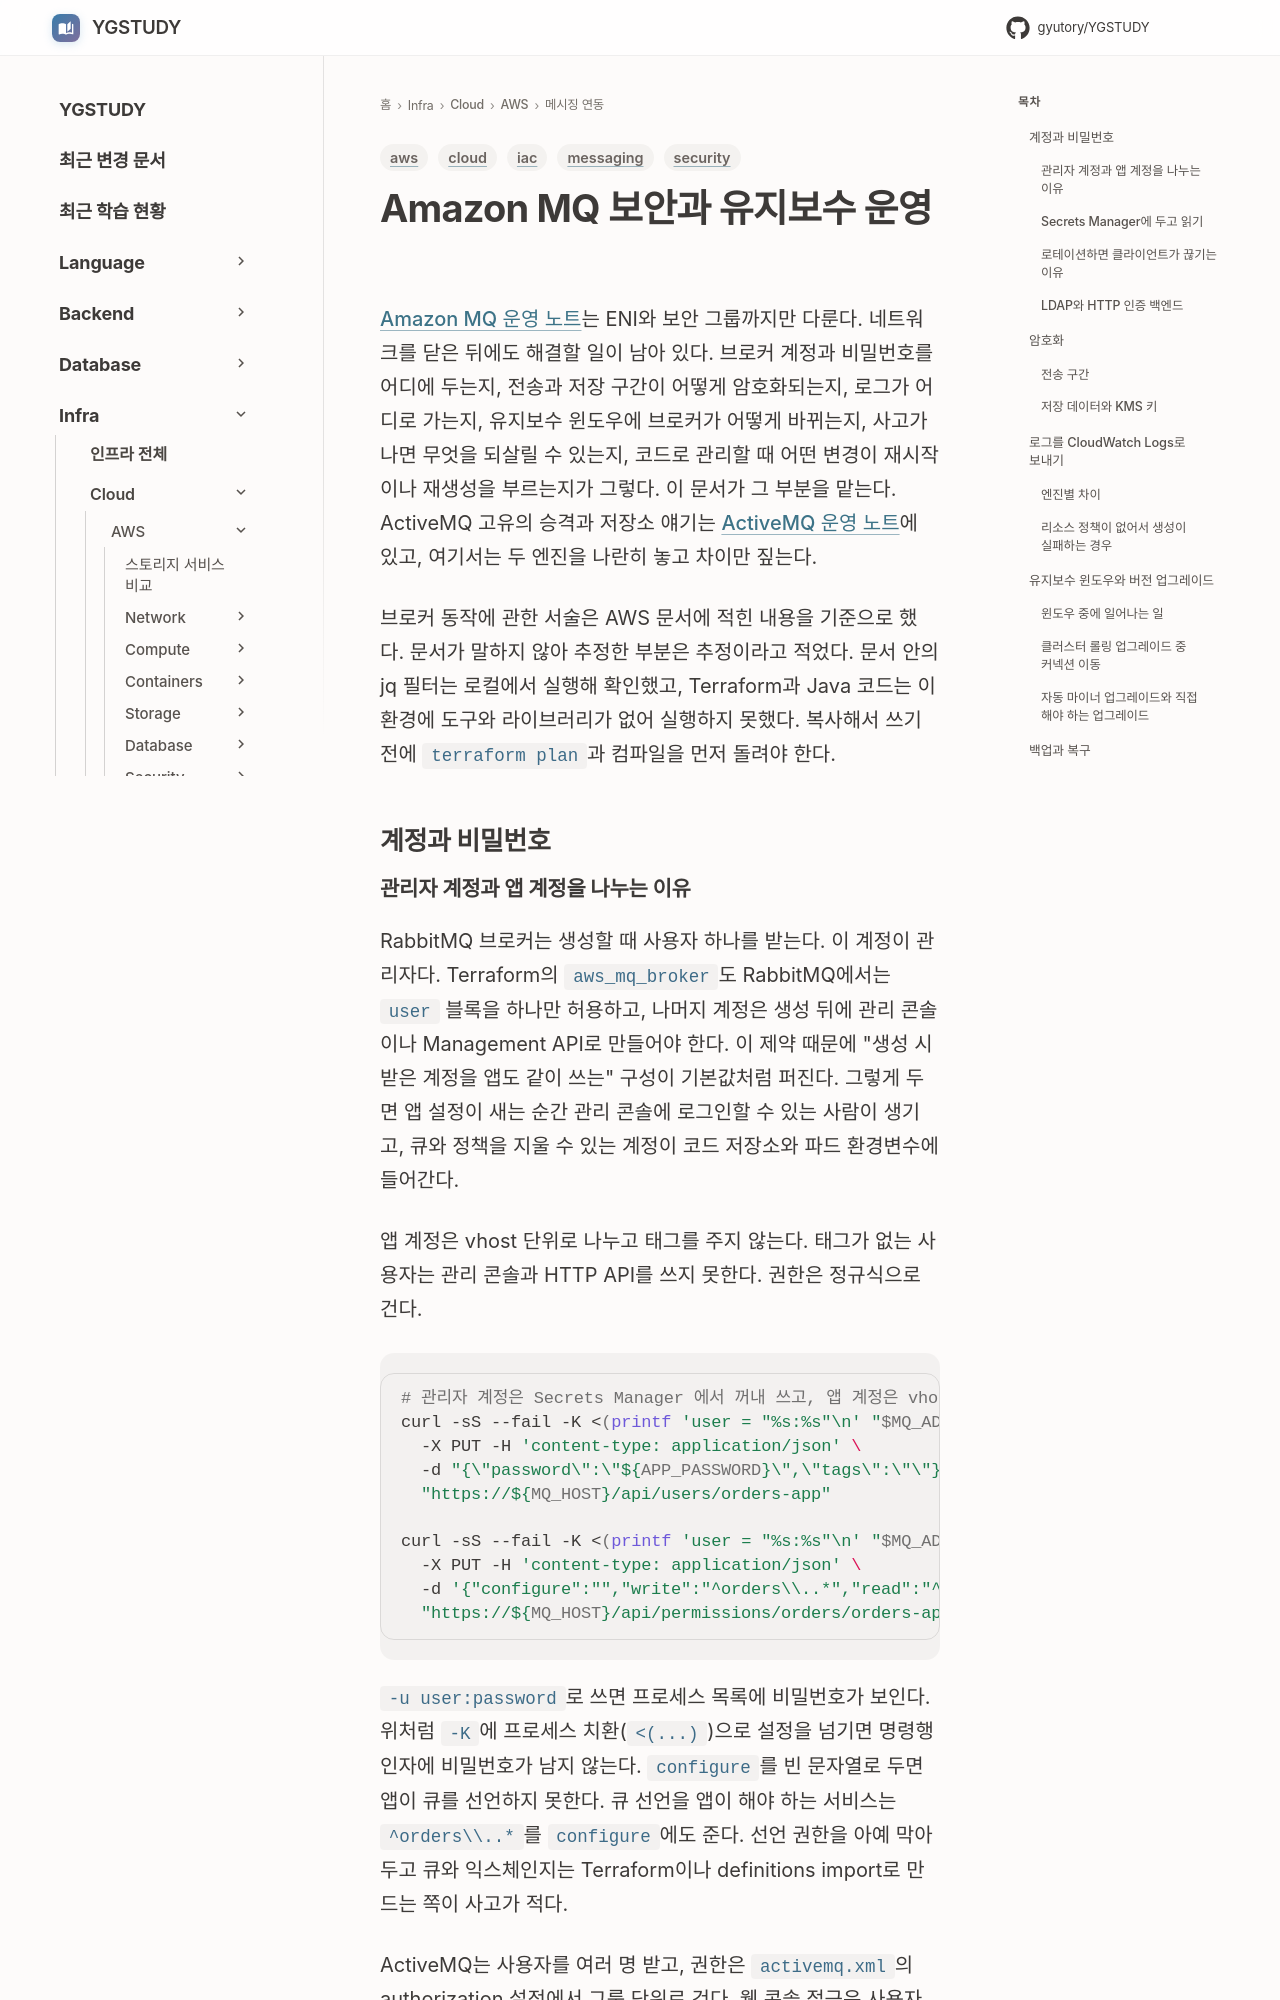

repository: GYUTORY/YGSTUDY · page: Cloud/AWS/Application_Integration/Amazon_MQ_Security_And_Maintenance/index.html · generator: mkdocs

---
title: Amazon MQ 보안과 유지보수 운영
tags: [aws, messaging, security, cloud, iac]
updated: 2026-10-19
---

# Amazon MQ 보안과 유지보수 운영

[Amazon MQ 운영 노트](Amazon_MQ.md)는 ENI와 보안 그룹까지만 다룬다. 네트워크를 닫은 뒤에도 해결할 일이 남아 있다. 브로커 계정과 비밀번호를 어디에 두는지, 전송과 저장 구간이 어떻게 암호화되는지, 로그가 어디로 가는지, 유지보수 윈도우에 브로커가 어떻게 바뀌는지, 사고가 나면 무엇을 되살릴 수 있는지, 코드로 관리할 때 어떤 변경이 재시작이나 재생성을 부르는지가 그렇다. 이 문서가 그 부분을 맡는다. ActiveMQ 고유의 승격과 저장소 얘기는 [ActiveMQ 운영 노트](Amazon_MQ_Active_MQ_Operations.md)에 있고, 여기서는 두 엔진을 나란히 놓고 차이만 짚는다.

브로커 동작에 관한 서술은 AWS 문서에 적힌 내용을 기준으로 했다. 문서가 말하지 않아 추정한 부분은 추정이라고 적었다. 문서 안의 jq 필터는 로컬에서 실행해 확인했고, Terraform과 Java 코드는 이 환경에 도구와 라이브러리가 없어 실행하지 못했다. 복사해서 쓰기 전에 `terraform plan`과 컴파일을 먼저 돌려야 한다.

## 계정과 비밀번호
